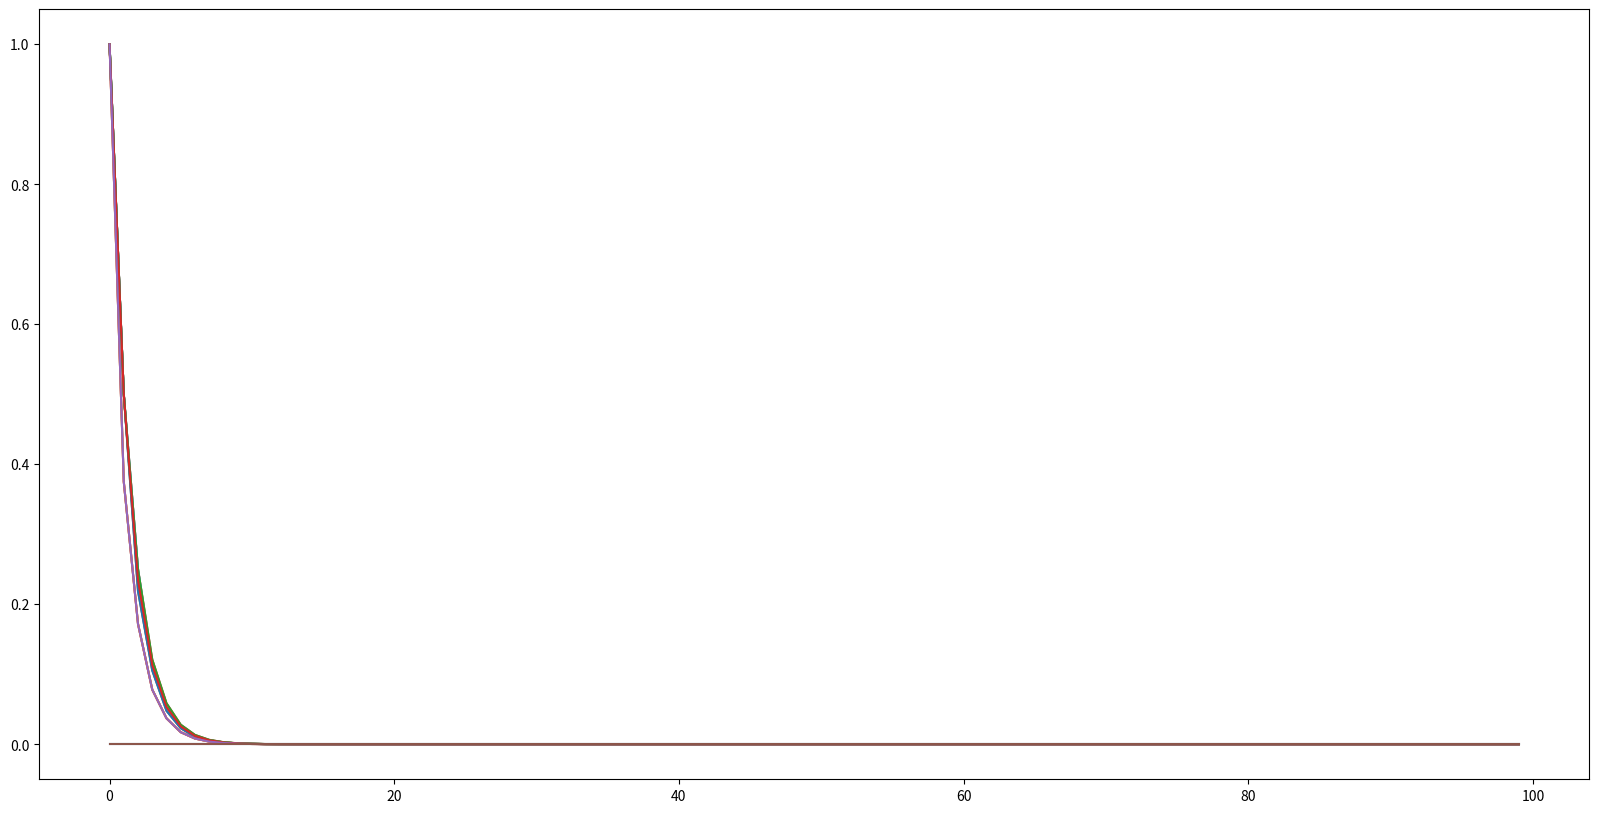

The script that saved this image:

import numpy as np
import matplotlib.pyplot as plt
import random

# discounting rate
gamma = 0.5

#reward outside of a terminal state
rewardSize = -1 

#size of grid
gridSize = 4 

#two terminal states
terminationStates = [[0,0], [gridSize-1, gridSize-1]] 

#four actions depending on where we want to move 
actions = [[-1, 0], [1, 0], [0, 1], [0, -1]] 

#number of iterations we want to do
numIterations = 100


def actionRewardFunction(initialPosition, action):
    #this function returns a reward of rewardSize each step unless you are in a terminal state
    #in that case, it returns a reward of zero
    #it returns  the next state and reward
    
    
    #first check if we are in a termination state 
    #in that case, reward is zero and the position remains the same 
    
    if initialPosition in terminationStates:
        return initialPosition, 0
    
    #if we are not in a termination state, we returne the variable rewardSize 
    reward = rewardSize
    
    #calculcate next position 
    finalPosition = np.array(initialPosition) + np.array(action)
    
    #now check if the next position brings you out of the grid
    #if so, the finalposition should be the same as the initial position
    
    if -1 in finalPosition or gridSize in finalPosition: 
        finalPosition = initialPosition
        
    return finalPosition, reward
    
    

#initialize value map to all zeros 
valueMap = np.zeros((gridSize, gridSize))

#define the state space
states = [[i, j] for i in range(gridSize) for j in range(gridSize)]

deltas = []
for it in range(numIterations):
    
    #make a copy of the value function to manipulate during the algorithm
    copyValueMap = np.copy(valueMap)
    
    #this will be set to Vcurrent - Vnext
    deltaState = []
    for state in states:
    
        #the next variable will be equal to the new V iterate by the end of the process
        weightedRewards = 0
        
        #Compute the Bellman iterate
        for action in actions:
            #compute next position and reward from taking that action
            finalPosition, reward = actionRewardFunction(state, action)
            ### ADD A SINGLE LINE HERE UPDATING THE VARIABLE weightedRewards
            weightedRewards += (1/4) * ((reward) + (gamma * valueMap[finalPosition[0],finalPosition[1]]))
        
        #append Vcurrent-Vnext for the current state
        deltaState.append(np.abs(copyValueMap[state[0], state[1]]-weightedRewards))
        
        #update the value of the next state, but in the copy rather than the original
        copyValueMap[state[0], state[1]] = weightedRewards
        
    #this is now an array of size numIterations, where every entry is an array of Vcurrent-Vmax    
    deltas.append(deltaState)
    
    #update the value map with what we just computed
    valueMap = copyValueMap
    
    #for selected iterations, print the value function
    if it in [0,1,2,9, 99, numIterations-1]:
        print("Iteration {}".format(it+1))
        print(valueMap)
        print("")
        
#plot how the deltas decay        
plt.figure(figsize=(20, 10))
plt.plot(deltas)
plt.show()

#print(deltas)

